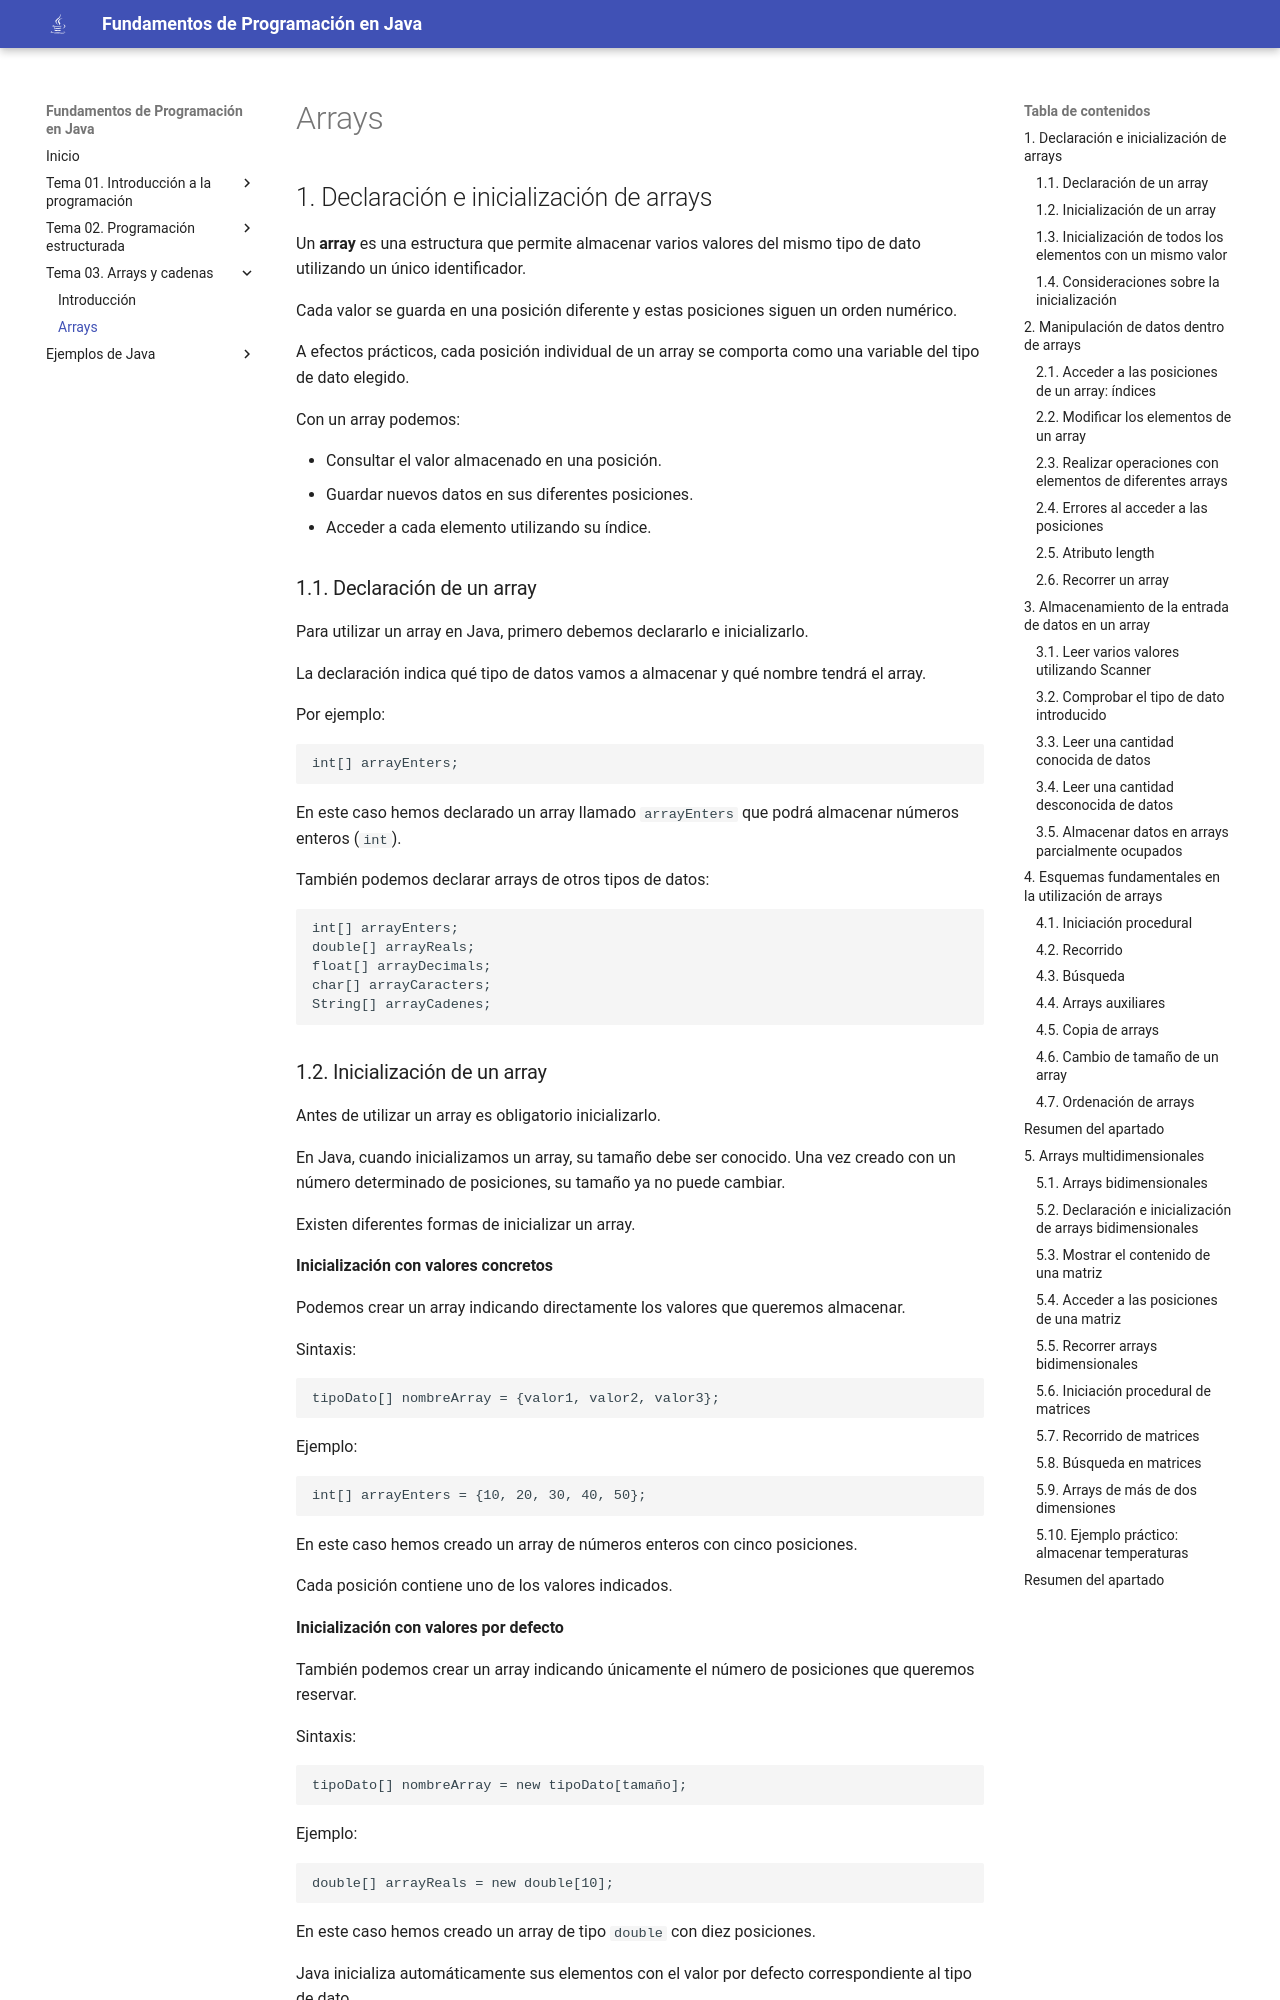

repository: moimun/fundamentos-programacion-java · page: tema03/arrays/index.html · generator: mkdocs


# Arrays

## 1. Declaración e inicialización de arrays

Un **array** es una estructura que permite almacenar varios valores del mismo tipo de dato utilizando un único identificador.

Cada valor se guarda en una posición diferente y estas posiciones siguen un orden numérico.

A efectos prácticos, cada posición individual de un array se comporta como una variable del tipo de dato elegido.

Con un array podemos:

- Consultar el valor almacenado en una posición.
- Guardar nuevos datos en sus diferentes posiciones.
- Acceder a cada elemento utilizando su índice.

### 1.1. Declaración de un array

Para utilizar un array en Java, primero debemos declararlo e inicializarlo.

La declaración indica qué tipo de datos vamos a almacenar y qué nombre tendrá el array.

Por ejemplo:

```java
int[] arrayEnters;
```

En este caso hemos declarado un array llamado `arrayEnters` que podrá almacenar números enteros (`int`).

También podemos declarar arrays de otros tipos de datos:

```java
int[] arrayEnters;
double[] arrayReals;
float[] arrayDecimals;
char[] arrayCaracters;
String[] arrayCadenes;
```
